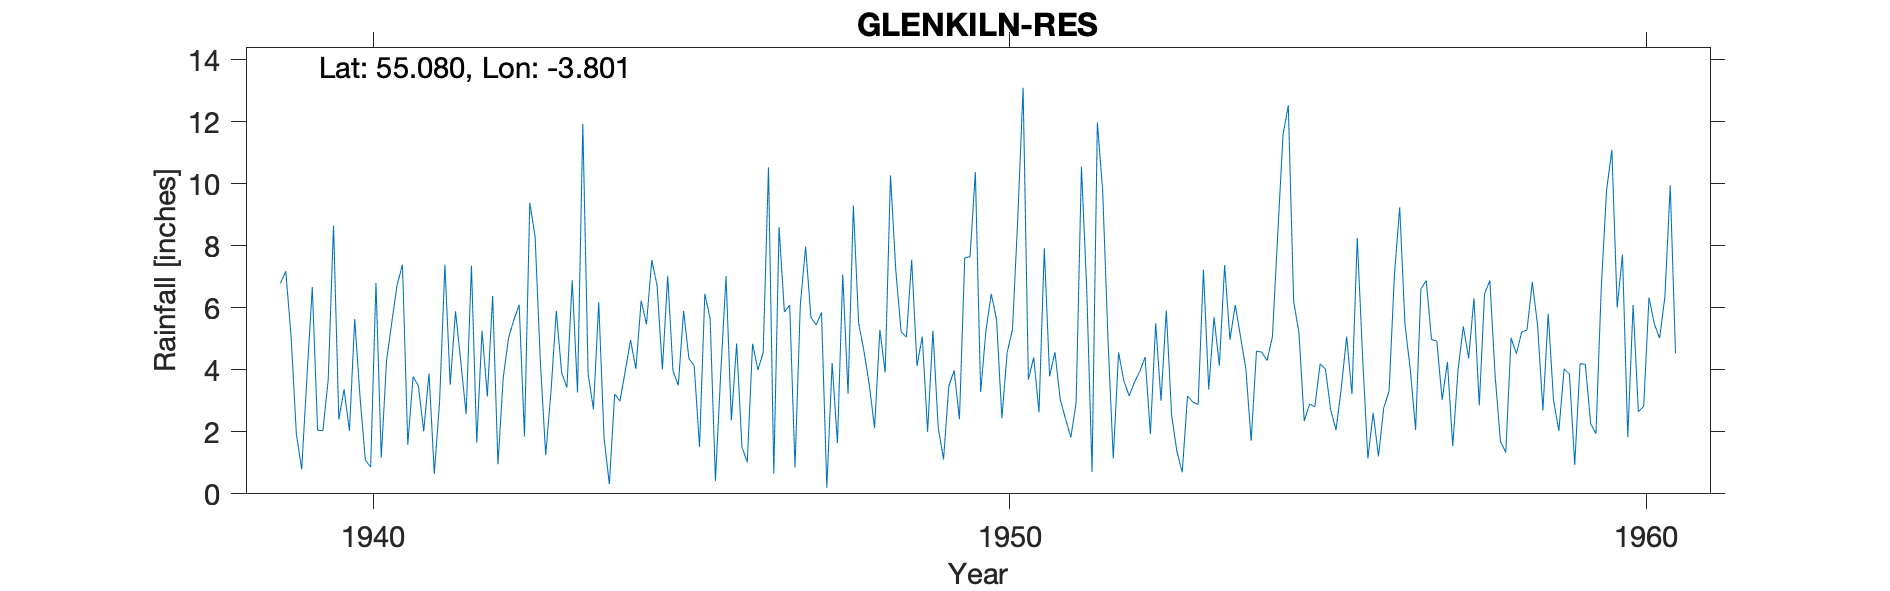

The table this chart was drawn from, first rows:
GLENKILN RESERVOIR, , , , , , , , , , , , , , , , , , , , , , , 
Grid ref, NX851776, Long, -3.801, Lat, 55.08, Elevation, 450, ft, , , , , , , , , , , , , , , 
Station no, 5025/7, , , , , , , , , , , , , , , , , , , , , , 
, 1931, 1932, 1933, 1934, 1935, 1936, 1937, 1938, 1939, 1940, 1941, 1942, 1943, 1944, 1945, 1946, 1947, 1948, 1949, 1950, 1951, 1952, 1953
January, , , , , , , , , 6.79, 3.37, 1.58, 7.36, 8.3, 6.18, 4.01, 7.02, 6.09, 9.3, 4.13, 3.28, 7.92, 5.01, 2.54
February, , , , , , , , , 7.18, 2.03, 3.78, 1.65, 4.24, 1.8, 7.03, 2.37, 0.85, 5.5, 5.07, 5.27, 3.79, 1.14, 1.36
March, , , , , , , , , 5.07, 5.64, 3.48, 5.26, 1.25, 0.31, 3.96, 4.85, 6.09, 4.6, 2, 6.45, 4.57, 4.56, 0.69
April, , , , , , , , , 1.92, 3.12, 2.02, 3.14, 3.3, 3.22, 3.5, 1.51, 7.97, 3.53, 5.26, 5.62, 3.05, 3.64, 3.15
May, , , , , , , , , 0.79, 1.09, 3.88, 6.38, 5.9, 2.99, 5.9, 1.02, 5.69, 2.12, 2.14, 2.44, 2.42, 3.16, 2.96
June, , , , , , , , , 3.8, 0.86, 0.65, 0.95, 3.91, 3.96, 4.36, 4.84, 5.45, 5.29, 1.11, 4.56, 1.82, 3.6, 2.88
July, , , , , , , , , 6.67, 6.81, 2.98, 3.75, 3.43, 4.96, 4.13, 4, 5.85, 3.91, 3.48, 5.3, 2.94, 3.95, 7.23
August, , , , , , , , , 2.05, 1.17, 7.39, 5.03, 6.89, 4.03, 1.51, 4.55, 0.2, 10.27, 3.98, 8.89, 10.55, 4.41, 3.36
September, , , , , , , , , 2.04, 4.3, 3.52, 5.61, 3.27, 6.23, 6.45, 10.53, 4.22, 7.21, 2.41, 13.1, 6.59, 1.93, 5.7
October, , , , , , , , , 3.68, 5.55, 5.89, 6.1, 11.93, 5.47, 5.65, 0.65, 1.64, 5.23, 7.61, 3.68, 0.71, 5.5, 4.13
November, , , , , , , , , 8.66, 6.75, 4.25, 1.85, 3.86, 7.54, 0.42, 8.6, 7.07, 5.05, 7.65, 4.4, 11.98, 3, 7.38
December, , , , , , , , , 2.4, 7.39, 2.57, 9.39, 2.73, 6.72, 3.9, 5.86, 3.23, 7.55, 10.38, 2.63, 9.79, 5.91, 4.97
Total, , , , , , , , , 51.05, 48.08, 41.99, 56.47, 59.01, 53.41, 50.82, 55.8, 54.35, 69.56, 55.22, 65.62, 66.13, 45.81, 46.35
